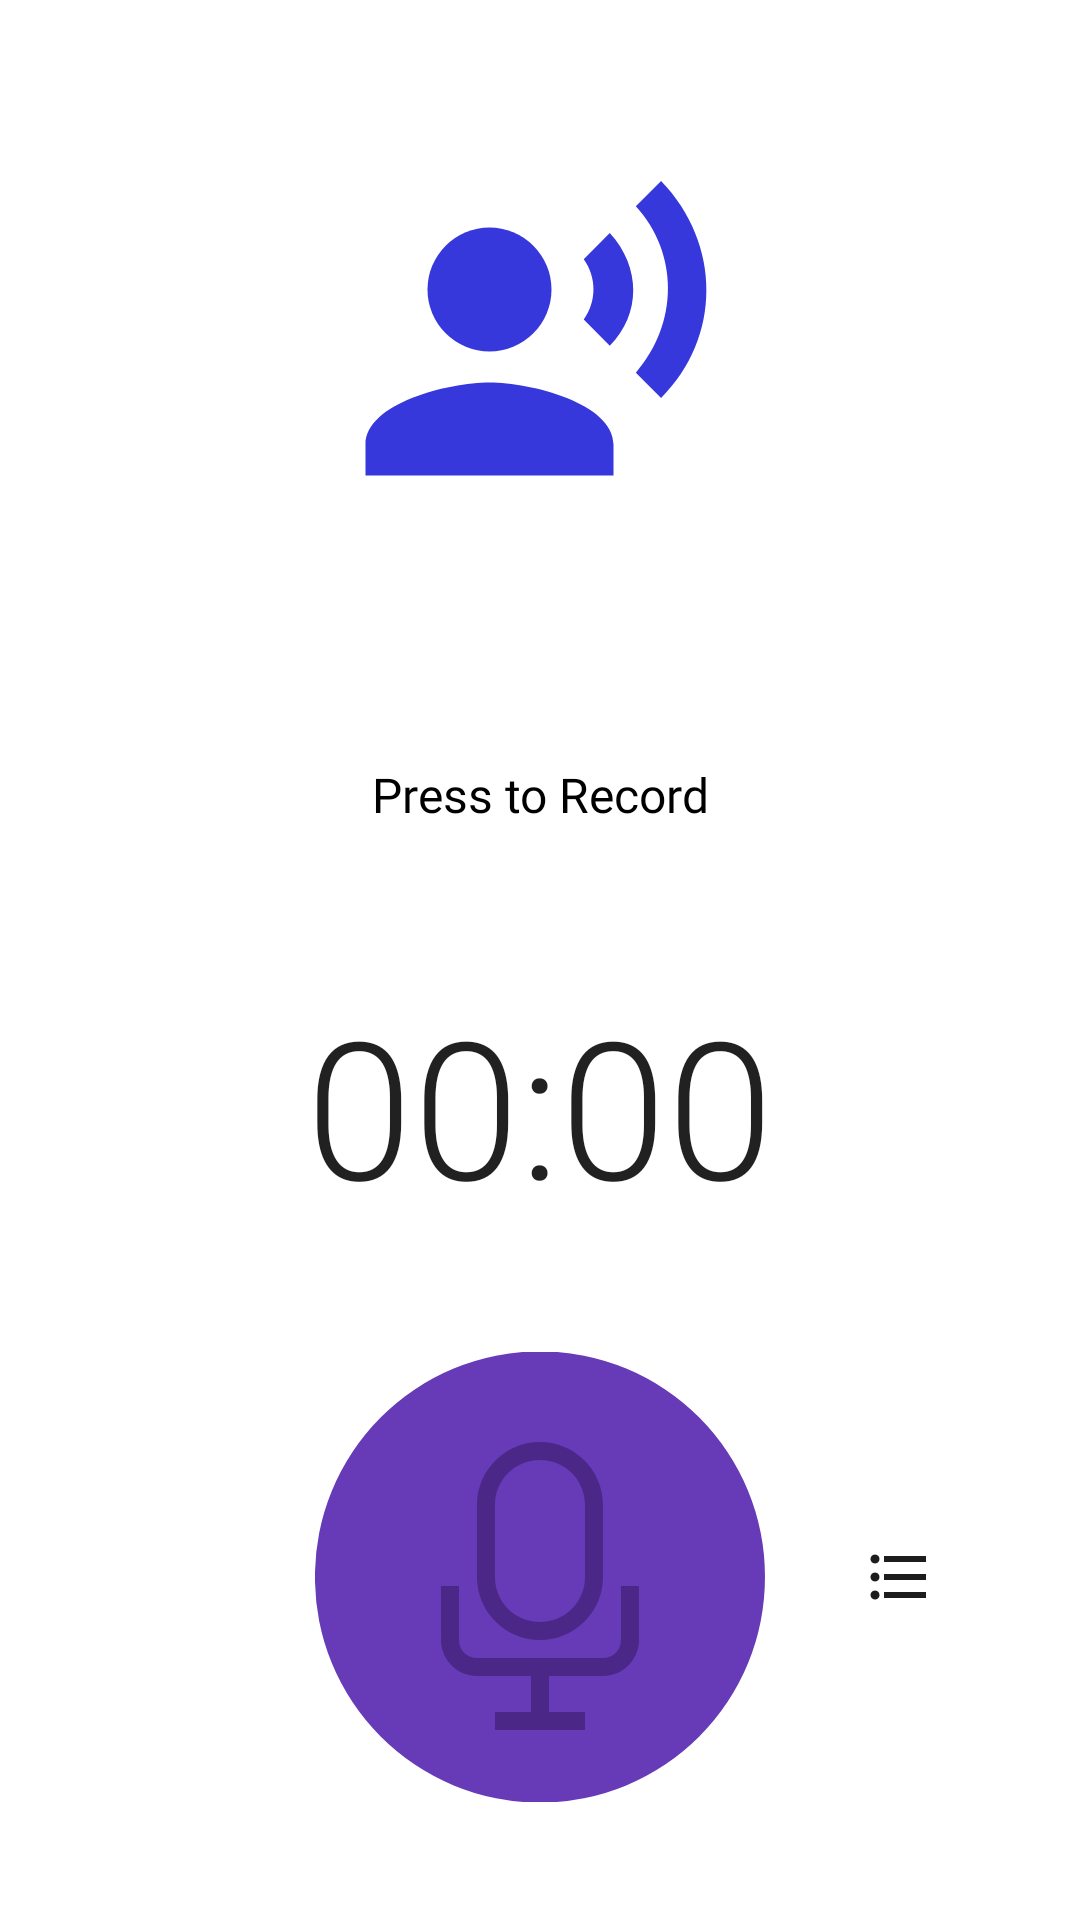

Android layout source for this screen:
<!-- AndroidManifest.xml: application theme Theme.VoiceRecorder -->
<!-- res/layout/fragment_recorder.xml -->
<?xml version="1.0" encoding="utf-8"?>
<androidx.constraintlayout.widget.ConstraintLayout xmlns:android="http://schemas.android.com/apk/res/android"
    xmlns:app="http://schemas.android.com/apk/res-auto"
    xmlns:tools="http://schemas.android.com/tools"
    android:layout_width="match_parent"
    android:layout_height="match_parent"
    tools:context=".fragments.RecorderFragment"
    android:background="@color/white">

    <ImageView
        android:id="@+id/displayImage"
        android:layout_width="194dp"
        android:layout_height="124dp"
        android:layout_margin="50dp"
        android:layout_marginTop="32dp"
        android:scaleX="1"
        android:scaleY="1"
        android:src="@drawable/ic_baseline_record_voice_over_24"
        app:layout_constraintEnd_toEndOf="parent"
        app:layout_constraintHorizontal_bias="0.479"
        app:layout_constraintStart_toStartOf="parent"
        app:layout_constraintTop_toTopOf="parent"
        tools:ignore="MissingConstraints" />


    <TextView
        android:id="@+id/file_name"
        android:layout_width="0dp"
        android:layout_height="wrap_content"
        android:layout_margin="80dp"
        android:fontFamily="@font/advent_pro_bold"
        android:textAlignment="center"
        android:textColor="#000000"
        android:textSize="16sp"
        android:visibility="visible"
        app:layout_constraintEnd_toEndOf="parent"
        app:layout_constraintStart_toStartOf="parent"
        app:layout_constraintTop_toBottomOf="@+id/displayImage"
        android:text="Press to Record" />

    <Chronometer
        android:id="@+id/record_timer"
        android:layout_width="wrap_content"
        android:layout_height="wrap_content"
        app:layout_constraintEnd_toEndOf="parent"
        app:layout_constraintStart_toStartOf="parent"
        app:layout_constraintTop_toBottomOf="@+id/file_name"
        android:layout_margin="50dp"
        android:fontFamily="sans-serif-light"
        android:textSize="64sp"/>

    <ImageButton
        android:id="@+id/record_button"
        android:layout_width="wrap_content"
        android:layout_height="wrap_content"
        android:src="@drawable/ic_recording"
        app:layout_constraintBottom_toBottomOf="parent"
        app:layout_constraintEnd_toEndOf="parent"
        app:layout_constraintStart_toStartOf="parent"
        app:layout_constraintTop_toBottomOf="@+id/record_timer"
        android:background="@color/white" />


    <ImageButton
        android:id="@+id/recorded_list_btn"
        android:layout_width="82dp"
        android:layout_height="74dp"
        android:layout_marginEnd="16dp"
        android:background="@color/white"
        android:clickable="true"
        android:focusable="true"
        android:padding="16dp"
        android:src="@drawable/ic_baseline_format_list_bulleted_24"
        app:layout_constraintBottom_toBottomOf="@+id/record_button"
        app:layout_constraintEnd_toEndOf="parent"
        app:layout_constraintStart_toEndOf="@+id/record_button"
        app:layout_constraintTop_toTopOf="@+id/record_button" />
</androidx.constraintlayout.widget.ConstraintLayout>
<!-- resources referenced by this layout -->
<resources>
  <!-- drawable ic_baseline_format_list_bulleted_24 (drawable) -->
  <vector android:height="24dp" android:tint="#1D1D1D"
      android:viewportHeight="24" android:viewportWidth="24"
      android:width="24dp" xmlns:android="http://schemas.android.com/apk/res/android">
      <path android:fillColor="@android:color/white" android:pathData="M4,10.5c-0.83,0 -1.5,0.67 -1.5,1.5s0.67,1.5 1.5,1.5 1.5,-0.67 1.5,-1.5 -0.67,-1.5 -1.5,-1.5zM4,4.5c-0.83,0 -1.5,0.67 -1.5,1.5S3.17,7.5 4,7.5 5.5,6.83 5.5,6 4.83,4.5 4,4.5zM4,16.5c-0.83,0 -1.5,0.68 -1.5,1.5s0.68,1.5 1.5,1.5 1.5,-0.68 1.5,-1.5 -0.67,-1.5 -1.5,-1.5zM7,19h14v-2L7,17v2zM7,13h14v-2L7,11v2zM7,5v2h14L21,5L7,5z"/>
  </vector>
  <!-- drawable ic_baseline_record_voice_over_24 (drawable) -->
  <vector android:height="24dp" android:tint="#3738DC"
      android:viewportHeight="24" android:viewportWidth="24"
      android:width="24dp" xmlns:android="http://schemas.android.com/apk/res/android">
      <path android:fillColor="@android:color/white" android:pathData="M9,9m-4,0a4,4 0,1 1,8 0a4,4 0,1 1,-8 0"/>
      <path android:fillColor="@android:color/white" android:pathData="M9,15c-2.67,0 -8,1.34 -8,4v2h16v-2c0,-2.66 -5.33,-4 -8,-4zM16.76,5.36l-1.68,1.69c0.84,1.18 0.84,2.71 0,3.89l1.68,1.69c2.02,-2.02 2.02,-5.07 0,-7.27zM20.07,2l-1.63,1.63c2.77,3.02 2.77,7.56 0,10.74L20.07,16c3.9,-3.89 3.91,-9.95 0,-14z"/>
  </vector>
  <!-- drawable ic_recording (drawable) -->
  <vector xmlns:android="http://schemas.android.com/apk/res/android"
      android:width="150dp"
      android:height="150dp"
      android:viewportWidth="25"
      android:viewportHeight="25">
    <path
        android:pathData="M12.4977,12.4982m-12.5001,0a12.5001,12.5001 0,1 1,25.0001 0a12.5001,12.5001 0,1 1,-25.0001 0"
        android:fillColor="#673AB7"
        android:fillType="evenOdd"/>
    <path
        android:pathData="m12.4996,5c-1.9304,0 -3.5,1.5697 -3.5,3.5l0,4c0,1.9304 1.5696,3.5 3.5,3.5 1.9304,0 3.5,-1.5696 3.5,-3.5l0,-4c0,-1.9303 -1.5696,-3.5 -3.5,-3.5zM12.4996,6c1.3936,0 2.5,1.1064 2.5,2.5l0,4c0,1.3937 -1.1064,2.5 -2.5,2.5 -1.3936,0 -2.5,-1.1063 -2.5,-2.5l0,-4c0,-1.3936 1.1064,-2.5 2.5,-2.5zM6.9996,13 L6.9996,16c0,1.0994 0.9006,2 2,2l3,0 0,2 -2,0 0,1 5,0 0,-1 -2,0 0,-2 3,0c1.0994,0 2,-0.9006 2,-2l0,-3 -1,0 0,3c0,0.5627 -0.4373,1 -1,1l-7,0c-0.5627,0 -1,-0.4373 -1,-1l0,-3 -1,0z"
        android:fillColor="#4B2888"/>
  </vector>
  <style name="Theme.VoiceRecorder" parent="Theme.AppCompat.Light.NoActionBar">
          
          <item name="colorPrimary">@color/purple_500</item>
          <item name="colorPrimaryVariant">@color/purple_700</item>
          <item name="colorOnPrimary">@color/white</item>
          
          <item name="colorSecondary">@color/teal_200</item>
          <item name="colorSecondaryVariant">@color/teal_700</item>
          <item name="colorOnSecondary">@color/black</item>
          
          <item name="android:statusBarColor" tools:targetApi="l">?attr/colorPrimaryVariant</item>
          
      </style>
  <!-- not gathered from this repository: default colours our renderer supplied (Android Studio template values) -->
  <color name="purple_500">#FF6200EE</color>
  <color name="purple_700">#FF3700B3</color>
  <color name="teal_200">#FF03DAC5</color>
  <color name="teal_700">#FF018786</color>
  <color name="black">#FF000000</color>
  <color name="white">#FFFFFFFF</color>
</resources>
